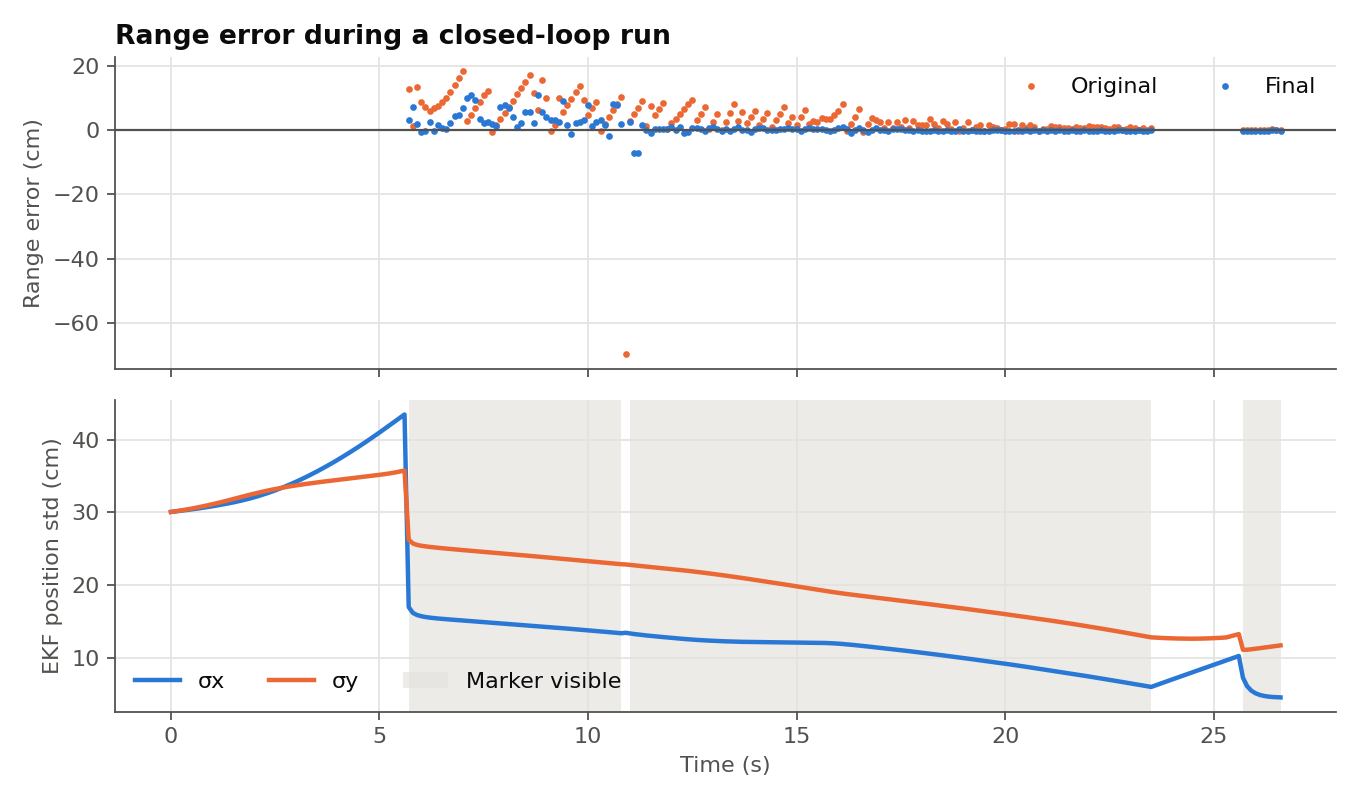

Data behind this chart, as committed beside it:
step, t_s, true_range_m, true_bearing_deg, seen, range_err_final_m, bearing_err_final_deg, range_err_original_m, sigma_x_m, sigma_y_m, sigma_yaw_deg
0, 0.0, 5.477, 27.68, 0, nan, nan, nan, 0.3007, 0.3007, 15.07
1, 0.1, 5.459, 22.76, 0, nan, nan, nan, 0.3013, 0.3015, 15.15
2, 0.2, 5.44, 18.74, 0, nan, nan, nan, 0.302, 0.3024, 15.22
3, 0.3, 5.42, 15.73, 0, nan, nan, nan, 0.3027, 0.3033, 15.3
4, 0.4, 5.401, 12.88, 0, nan, nan, nan, 0.3035, 0.3043, 15.37
5, 0.5, 5.382, 10.86, 0, nan, nan, nan, 0.3042, 0.3053, 15.44
6, 0.6, 5.363, 8.779, 0, nan, nan, nan, 0.305, 0.3064, 15.52
7, 0.7, 5.343, 7.752, 0, nan, nan, nan, 0.3059, 0.3076, 15.59
8, 0.8, 5.324, 6.77, 0, nan, nan, nan, 0.3067, 0.3088, 15.66
9, 0.9, 5.303, 5.731, 0, nan, nan, nan, 0.3076, 0.3101, 15.73
10, 1.0, 5.283, 4.622, 0, nan, nan, nan, 0.3086, 0.3114, 15.8
11, 1.1, 5.263, 3.558, 0, nan, nan, nan, 0.3095, 0.3127, 15.87
12, 1.2, 5.243, 3.599, 0, nan, nan, nan, 0.3106, 0.3141, 15.95
13, 1.3, 5.224, 3.628, 0, nan, nan, nan, 0.3116, 0.3155, 16.02
14, 1.4, 5.204, 2.624, 0, nan, nan, nan, 0.3127, 0.317, 16.09
15, 1.5, 5.184, -0.3335, 0, nan, nan, nan, 0.3139, 0.3185, 16.16
16, 1.6, 5.164, -3.406, 0, nan, nan, nan, 0.3151, 0.3201, 16.22
17, 1.7, 5.144, -6.453, 0, nan, nan, nan, 0.3164, 0.3216, 16.29
18, 1.8, 5.124, -9.501, 0, nan, nan, nan, 0.3178, 0.323, 16.36
19, 1.9, 5.104, -12.67, 0, nan, nan, nan, 0.3193, 0.3245, 16.43
20, 2.0, 5.084, -15.95, 0, nan, nan, nan, 0.3209, 0.3259, 16.5
21, 2.1, 5.065, -19.04, 0, nan, nan, nan, 0.3226, 0.3273, 16.57
22, 2.2, 5.046, -22.07, 0, nan, nan, nan, 0.3244, 0.3286, 16.64
23, 2.3, 5.027, -25.3, 0, nan, nan, nan, 0.3263, 0.3299, 16.7
24, 2.4, 5.008, -27.47, 0, nan, nan, nan, 0.3283, 0.3311, 16.77
25, 2.5, 4.991, -29.44, 0, nan, nan, nan, 0.3303, 0.3322, 16.84
26, 2.6, 4.974, -31.61, 0, nan, nan, nan, 0.3325, 0.3333, 16.9
27, 2.7, 4.957, -33.85, 0, nan, nan, nan, 0.3348, 0.3344, 16.97
28, 2.8, 4.94, -36.03, 0, nan, nan, nan, 0.3372, 0.3354, 17.04
29, 2.9, 4.924, -38.17, 0, nan, nan, nan, 0.3397, 0.3363, 17.1
30, 3.0, 4.909, -39.28, 0, nan, nan, nan, 0.3422, 0.3372, 17.17
31, 3.1, 4.894, -40.26, 0, nan, nan, nan, 0.3449, 0.3381, 17.23
32, 3.2, 4.878, -41.37, 0, nan, nan, nan, 0.3476, 0.3389, 17.3
33, 3.3, 4.863, -42.53, 0, nan, nan, nan, 0.3505, 0.3397, 17.36
34, 3.4, 4.849, -43.46, 0, nan, nan, nan, 0.3534, 0.3405, 17.43
35, 3.5, 4.834, -43.7, 0, nan, nan, nan, 0.3564, 0.3413, 17.49
36, 3.6, 4.82, -44.71, 0, nan, nan, nan, 0.3595, 0.342, 17.56
37, 3.7, 4.805, -44.66, 0, nan, nan, nan, 0.3626, 0.3427, 17.62
38, 3.8, 4.791, -44.95, 0, nan, nan, nan, 0.3658, 0.3434, 17.68
39, 3.9, 4.777, -46.26, 0, nan, nan, nan, 0.3691, 0.3441, 17.75
40, 4.0, 4.763, -46.41, 0, nan, nan, nan, 0.3725, 0.3448, 17.81
41, 4.1, 4.75, -46.53, 0, nan, nan, nan, 0.376, 0.3455, 17.87
42, 4.2, 4.736, -46.85, 0, nan, nan, nan, 0.3795, 0.3462, 17.94
43, 4.3, 4.722, -47.09, 0, nan, nan, nan, 0.3831, 0.3469, 18
44, 4.4, 4.708, -47.46, 0, nan, nan, nan, 0.3867, 0.3476, 18.06
45, 4.5, 4.695, -47.79, 0, nan, nan, nan, 0.3905, 0.3482, 18.12
46, 4.6, 4.681, -47.95, 0, nan, nan, nan, 0.3942, 0.3489, 18.19
47, 4.7, 4.668, -48.2, 0, nan, nan, nan, 0.3981, 0.3496, 18.25
48, 4.8, 4.655, -47.36, 0, nan, nan, nan, 0.402, 0.3503, 18.31
49, 4.9, 4.641, -46.56, 0, nan, nan, nan, 0.406, 0.351, 18.37
50, 5.0, 4.627, -46.74, 0, nan, nan, nan, 0.41, 0.3518, 18.43
51, 5.1, 4.614, -45.9, 0, nan, nan, nan, 0.4141, 0.3525, 18.49
52, 5.2, 4.599, -42.98, 0, nan, nan, nan, 0.4182, 0.3533, 18.55
53, 5.3, 4.585, -40.25, 0, nan, nan, nan, 0.4224, 0.3543, 18.61
54, 5.4, 4.57, -37.66, 0, nan, nan, nan, 0.4266, 0.3553, 18.67
55, 5.5, 4.554, -33.92, 0, nan, nan, nan, 0.4307, 0.3564, 18.73
56, 5.6, 4.537, -29.11, 0, nan, nan, nan, 0.4348, 0.3577, 18.79
57, 5.7, 4.519, -24.11, 1, 0.03248, 0.003936, 0.1278, 0.1698, 0.2625, 4.519
58, 5.8, 4.5, -20.04, 1, 0.07158, -0.05024, 0.0148, 0.1617, 0.2573, 4.224
59, 5.9, 4.481, -17.05, 1, 0.02097, -0.02098, 0.1351, 0.1588, 0.2553, 4.159
... 207 more rows
